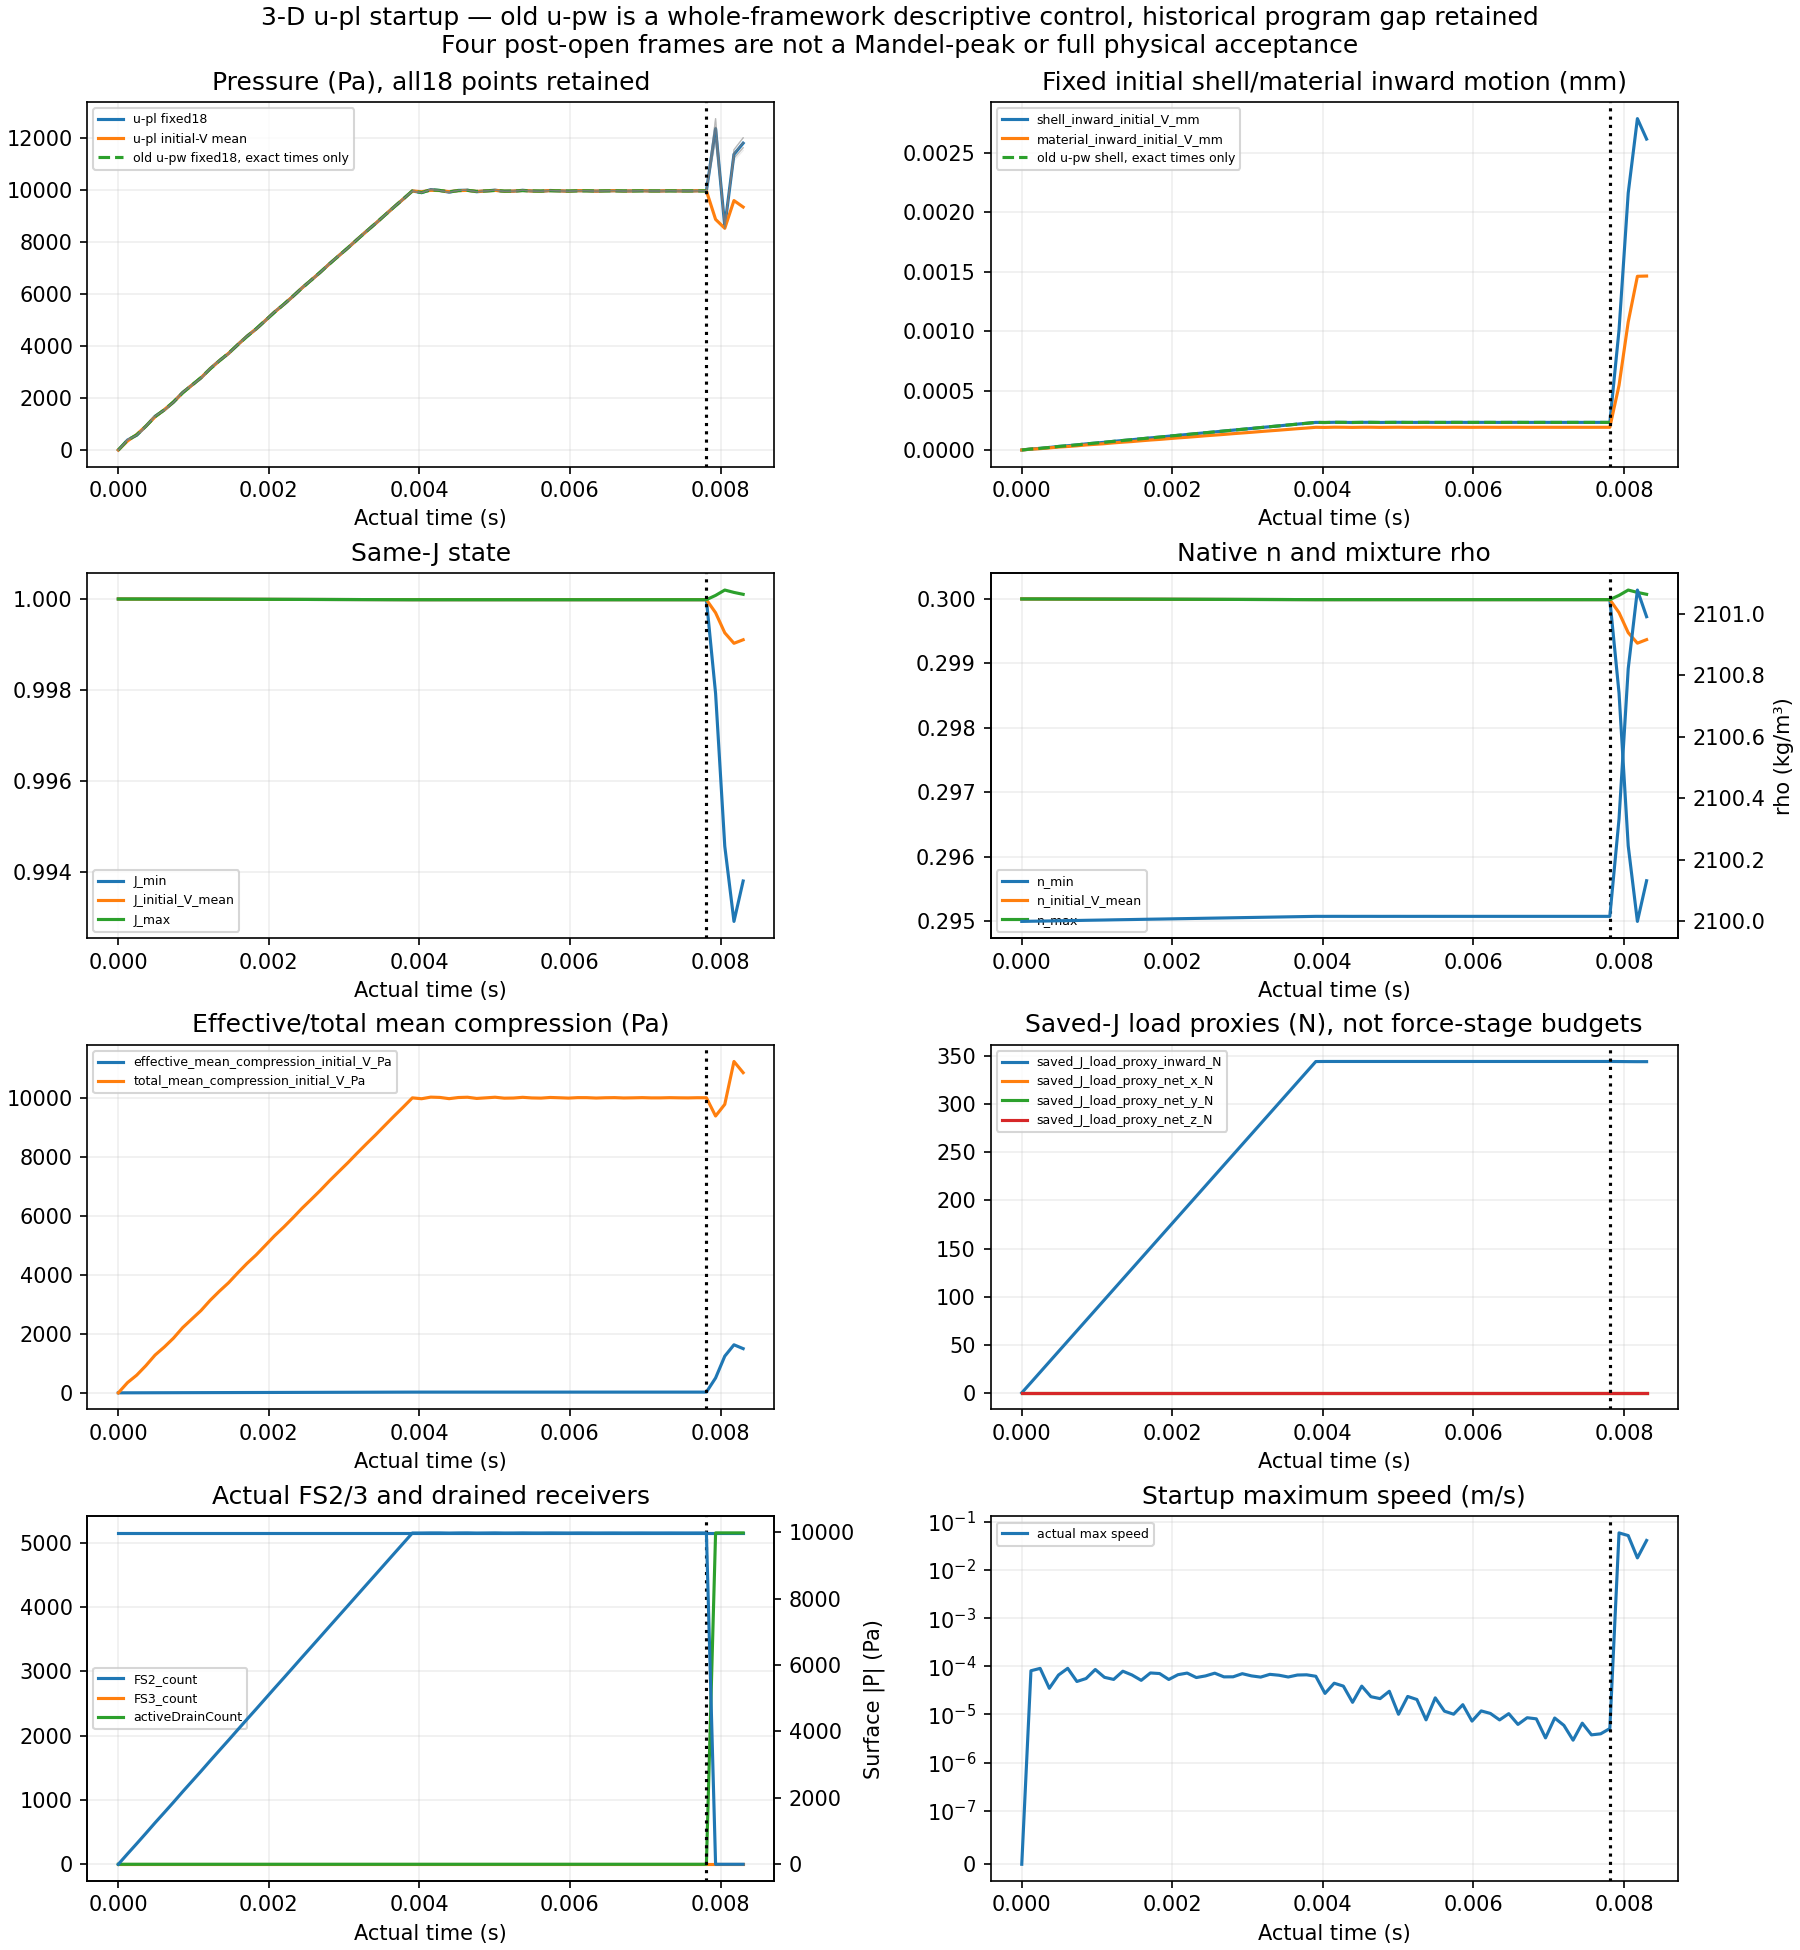

The file beside this chart, header and first rows:
part, time_s, tau_s, completed_step, saved_step, dt_s, signed_dterror_s, post_open, center_count, center_pressure_Pa, center_pressure_std_Pa, pressure_arithmetic_mean_Pa, pressure_initial_V_mean_Pa, pressure_current_V_mean_Pa, pressure_min_Pa, pressure_max_Pa, shell_inward_initial_V_mm, material_inward_initial_V_mm, material_displacement_max_mm, effective_mean_compression_initial_V_Pa, total_mean_compression_initial_V_Pa, legacy_Rhop_initial_V_mean_kg_m3, rho_native_initial_V_mean_kg_m3, rho_native_min_kg_m3
0, 0, -0.007812, 0, 0, 9.5367431640625e-07, 0, 0, 18, 0, 0, 0, 0, 0, 0, 0, 0, 0, 0, 0, 0, 2100, 2100, 2100
1, 0.0001221, -0.00769, 128, 127, 9.5367431640625e-07, -6.4044993903096015e-07, 0, 18, 382.6, 7.883, 345.5, 345.5, 345.5, 312.3, 457.9, 8.2082212037534633e-06, 7.0340268178814946e-06, 8.6750244448242699e-06, 0.8645, 346.3, 2100, 2100, 2100
2, 0.0002441, -0.007568, 256, 255, 9.5367431640625e-07, -6.4044962882040781e-07, 0, 18, 569.8, 5.342, 598.1, 598.1, 598.1, 516.3, 620.2, 1.3694954211691688e-05, 1.1016449919155013e-05, 1.490264704252253e-05, 1.496, 599.6, 2100, 2100, 2100
3, 0.0003662, -0.007446, 384, 383, 9.5367431640625e-07, -6.4044915801220729e-07, 0, 18, 915.9, 0.5549, 919.6, 919.6, 919.6, 898.3, 932.3, 2.1312702524366048e-05, 1.7437438356696112e-05, 2.2975010148751196e-05, 2.299, 921.9, 2100, 2100, 2100
4, 0.0004883, -0.007324, 512, 511, 9.5367431640625e-07, -6.4044825979504278e-07, 0, 18, 1299, 5.334, 1277, 1277, 1277, 1249, 1354, 2.9882810299547678e-05, 2.4780368641801553e-05, 3.1979775774316124e-05, 3.194, 1281, 2100, 2100, 2100
5, 0.0006104, -0.007202, 640, 639, 9.5367431640625e-07, -6.4044762289907211e-07, 0, 18, 1538, 2.928, 1548, 1548, 1548, 1510, 1557, 3.5900956107787206e-05, 2.940777246061736e-05, 3.8683705109034273e-05, 3.87, 1552, 2100, 2100, 2100
6, 0.0007324, -0.00708, 768, 767, 9.5367431640625e-07, -6.4044735257358538e-07, 0, 18, 1839, 1.988, 1848, 1848, 1848, 1815, 1866, 4.2878421514013985e-05, 3.5126743721403468e-05, 4.6193926562593086e-05, 4.621, 1853, 2100, 2100, 2100
7, 0.0008545, -0.006958, 896, 895, 9.5367431640625e-07, -6.4044644617665928e-07, 0, 18, 2215, 3.876, 2204, 2204, 2204, 2183, 2256, 5.140609871410101e-05, 4.2409581714084332e-05, 5.5133901568033285e-05, 5.51, 2209, 2100, 2100, 2100
8, 0.0009766, -0.006836, 1024, 1023, 9.5367431640625e-07, -6.4044568956766271e-07, 0, 18, 2494, 0.8868, 2494, 2494, 2494, 2487, 2500, 5.8012749963626113e-05, 4.7680579657602934e-05, 6.2357143331341424e-05, 6.237, 2501, 2100, 2100, 2100
9, 0.001099, -0.006714, 1152, 1151, 9.5367431640625e-07, -6.4044542149962763e-07, 0, 18, 2774, 2.49, 2783, 2783, 2783, 2746, 2802, 6.4632607300852931e-05, 5.3007600290511969e-05, 6.9551372578182972e-05, 6.958, 2790, 2100, 2100, 2100
10, 0.001221, -0.006592, 1280, 1279, 9.5367431640625e-07, -6.4044454907917531e-07, 0, 18, 3134, 2.494, 3129, 3129, 3129, 3118, 3160, 7.2893651460282863e-05, 6.0013020181386011e-05, 7.8237569012779796e-05, 7.823, 3137, 2100, 2100, 2100
11, 0.001343, -0.00647, 1408, 1407, 9.5367431640625e-07, -6.4044378863334481e-07, 0, 18, 3441, 0.49, 3437, 3437, 3437, 3429, 3451, 7.9996317192101304e-05, 6.5810339658602359e-05, 8.5898035614647607e-05, 8.592, 3445, 2100, 2100, 2100
12, 0.001465, -0.006348, 1536, 1535, 9.5367431640625e-07, -6.4044334764734752e-07, 0, 18, 3714, 2.354, 3722, 3722, 3722, 3689, 3737, 8.6504005158787145e-05, 7.1010059633087937e-05, 9.3099253367995188e-05, 9.306, 3731, 2100, 2100, 2100
13, 0.001587, -0.006226, 1664, 1663, 9.5367431640625e-07, -6.4044262785928209e-07, 0, 18, 4056, 1.247, 4056, 4056, 4056, 4052, 4069, 9.4414455847115176e-05, 7.7653982657537843e-05, 0.0001014, 10.14, 4066, 2100, 2100, 2100
14, 0.001709, -0.006104, 1792, 1791, 9.5367431640625e-07, -6.4044186176209773e-07, 0, 18, 4381, 1.217, 4375, 4375, 4375, 4364, 4395, 0.0001019, 8.3809501575312137e-05, 0.0001094, 10.94, 4385, 2100, 2100, 2100
15, 0.001831, -0.005981, 1920, 1919, 9.5367431640625e-07, -6.4044128969891547e-07, 0, 18, 4658, 1.835, 4663, 4663, 4663, 4638, 4673, 0.0001084, 8.9069872313516976e-05, 0.0001165, 11.66, 4674, 2100, 2100, 2100
16, 0.001953, -0.005859, 2048, 2047, 9.5367431640625e-07, -6.4044067108581681e-07, 0, 18, 4982, 0.2744, 4985, 4985, 4985, 4979, 4986, 0.000116, 9.5365919909253162e-05, 0.0001246, 12.46, 4997, 2100, 2100, 2100
17, 0.002075, -0.005737, 2176, 2175, 9.5367431640625e-07, -6.4043991769551538e-07, 0, 18, 5315, 1.436, 5309, 5309, 5309, 5299, 5331, 0.0001236, 0.0001017, 0.0001327, 13.27, 5323, 2100, 2100, 2100
18, 0.002197, -0.005615, 2304, 2303, 9.5367431640625e-07, -6.4043926250318517e-07, 0, 18, 5601, 1.171, 5603, 5603, 5603, 5589, 5609, 0.0001304, 0.0001071, 0.00014, 14.01, 5617, 2100, 2100, 2100
19, 0.002319, -0.005493, 2432, 2431, 9.5367431640625e-07, -6.4043870137141244e-07, 0, 18, 5913, 0.3747, 5916, 5916, 5916, 5906, 5921, 0.0001377, 0.0001132, 0.0001479, 14.79, 5931, 2100, 2100, 2100
20, 0.002441, -0.005371, 2560, 2559, 9.5367431640625e-07, -6.404379538635634e-07, 0, 18, 6246, 1.306, 6242, 6242, 6242, 6234, 6260, 0.0001453, 0.0001195, 0.000156, 15.61, 6258, 2100, 2100, 2100
21, 0.002563, -0.005249, 2688, 2687, 9.5367431640625e-07, -6.4043725981217478e-07, 0, 18, 6543, 0.5408, 6543, 6543, 6543, 6537, 6545, 0.0001523, 0.0001252, 0.0001635, 16.36, 6559, 2100, 2100, 2100
22, 0.002686, -0.005127, 2816, 2815, 9.5367431640625e-07, -6.4043670722255399e-07, 0, 18, 6846, 0.7017, 6850, 6850, 6850, 6839, 6856, 0.0001594, 0.000131, 0.0001712, 17.13, 6867, 2100, 2100, 2100
23, 0.002808, -0.005005, 2944, 2943, 9.5367431640625e-07, -6.4043597506529247e-07, 0, 18, 7177, 0.9873, 7174, 7174, 7174, 7169, 7187, 0.000167, 0.0001374, 0.0001793, 17.94, 7192, 2100, 2100, 2100
24, 0.00293, -0.004883, 3072, 3071, 9.5367431640625e-07, -6.4043527265509516e-07, 0, 18, 7483, 0.0488, 7481, 7481, 7481, 7480, 7485, 0.0001741, 0.0001432, 0.0001869, 18.7, 7500, 2100, 2100, 2100
25, 0.003052, -0.004761, 3200, 3199, 9.5367431640625e-07, -6.4043469486316777e-07, 0, 18, 7782, 0.7728, 7786, 7786, 7786, 7774, 7791, 0.0001812, 0.0001489, 0.0001945, 19.46, 7805, 2100, 2100, 2100
26, 0.003174, -0.004639, 3328, 3327, 9.5367431640625e-07, -6.4043399186379742e-07, 0, 18, 8107, 0.613, 8107, 8107, 8107, 8104, 8114, 0.0001887, 0.0001552, 0.0002025, 20.27, 8127, 2100, 2100, 2100
27, 0.003296, -0.004517, 3456, 3455, 9.5367431640625e-07, -6.4043328258554738e-07, 0, 18, 8420, 0.2769, 8418, 8418, 8418, 8416, 8424, 0.000196, 0.0001611, 0.0002103, 21.05, 8439, 2100, 2100, 2100
28, 0.003418, -0.004395, 3584, 3583, 9.5367431640625e-07, -6.4043266931079128e-07, 0, 18, 8720, 0.6739, 8722, 8722, 8722, 8713, 8726, 0.000203, 0.0001669, 0.0002179, 21.81, 8744, 2100, 2100, 2100
29, 0.00354, -0.004272, 3712, 3711, 9.5367431640625e-07, -6.4043199597720895e-07, 0, 18, 9039, 0.27, 9039, 9039, 9039, 9038, 9042, 0.0002104, 0.000173, 0.0002258, 22.6, 9062, 2100, 2100, 2100
30, 0.003662, -0.00415, 3840, 3839, 9.5367431640625e-07, -6.4043129474480418e-07, 0, 18, 9356, 0.4262, 9354, 9354, 9354, 9351, 9361, 0.0002177, 0.0001791, 0.0002337, 23.39, 9377, 2100, 2100, 2100
31, 0.003784, -0.004028, 3968, 3967, 9.5367431640625e-07, -6.4043064844388406e-07, 0, 18, 9658, 0.4898, 9659, 9659, 9659, 9653, 9662, 0.0002248, 0.0001848, 0.0002413, 24.15, 9683, 2100, 2100, 2100
32, 0.003906, -0.003906, 4096, 4095, 9.5367431640625e-07, -6.4043000335822435e-07, 0, 18, 9972, 0.01572, 9973, 9973, 9973, 9971, 9974, 0.0002321, 0.0001909, 0.0002492, 24.93, 9998, 2100, 2100, 2100
33, 0.004028, -0.003784, 4224, 4223, 9.5367431640625e-07, -6.4042918546569038e-07, 0, 18, 9908, 7.413, 9943, 9943, 9943, 9837, 9974, 0.0002313, 0.0001899, 0.0002492, 24.86, 9968, 2100, 2100, 2100
34, 0.00415, -0.003662, 4352, 4351, 9.5367431640625e-07, -6.4042931106338937e-07, 0, 18, 10025, 5.104, 9998, 9998, 9998, 9977, 10076, 0.0002329, 0.0001918, 0.0002509, 24.99, 10023, 2100, 2100, 2100
35, 0.004272, -0.00354, 4480, 4479, 9.5367431640625e-07, -6.4042925756276951e-07, 0, 18, 9990, 0.418, 9988, 9988, 9988, 9976, 10006, 0.0002326, 0.0001913, 0.0002507, 24.97, 10013, 2100, 2100, 2100
36, 0.004395, -0.003418, 4608, 4607, 9.5367431640625e-07, -6.4042935829433762e-07, 0, 18, 9925, 4.944, 9946, 9946, 9946, 9874, 9972, 0.0002314, 0.00019, 0.0002496, 24.86, 9971, 2100, 2100, 2100
37, 0.004517, -0.003296, 4736, 4735, 9.5367431640625e-07, -6.4042945722102548e-07, 0, 18, 9994, 2.869, 9984, 9984, 9984, 9976, 10021, 0.0002325, 0.0001913, 0.0002502, 24.96, 10009, 2100, 2100, 2100
38, 0.004639, -0.003174, 4864, 4863, 9.5367431640625e-07, -6.4042945697017455e-07, 0, 18, 10002, 1.779, 9994, 9994, 9994, 9977, 10024, 0.0002328, 0.0001915, 0.0002504, 24.98, 10019, 2100, 2100, 2100
39, 0.004761, -0.003052, 4992, 4991, 9.5367431640625e-07, -6.404295490503078e-07, 0, 18, 9943, 3.604, 9954, 9954, 9954, 9905, 9973, 0.0002316, 0.0001903, 0.0002494, 24.88, 9978, 2100, 2100, 2100
40, 0.004883, -0.00293, 5120, 5119, 9.5367431640625e-07, -6.4042962962174257e-07, 0, 18, 9974, 0.9434, 9974, 9974, 9974, 9969, 9982, 0.0002322, 0.000191, 0.0002498, 24.93, 9999, 2100, 2100, 2100
41, 0.005005, -0.002808, 5248, 5247, 9.5367431640625e-07, -6.4042965007637762e-07, 0, 18, 10003, 2.281, 9994, 9994, 9994, 9977, 10028, 0.0002328, 0.0001915, 0.0002502, 24.99, 10019, 2100, 2100, 2100
42, 0.005127, -0.002686, 5376, 5375, 9.5367431640625e-07, -6.4042970037648539e-07, 0, 18, 9958, 2.345, 9963, 9963, 9963, 9933, 9974, 0.0002319, 0.0001906, 0.0002494, 24.91, 9987, 2100, 2100, 2100
43, 0.005249, -0.002563, 5504, 5503, 9.5367431640625e-07, -6.4042976320616624e-07, 0, 18, 9963, 0.3775, 9967, 9967, 9967, 9954, 9974, 0.000232, 0.0001907, 0.0002495, 24.92, 9992, 2100, 2100, 2100
44, 0.005371, -0.002441, 5632, 5631, 9.5367431640625e-07, -6.4042982493852269e-07, 0, 18, 9998, 2.186, 9991, 9991, 9991, 9977, 10022, 0.0002327, 0.0001914, 0.0002501, 24.98, 10016, 2100, 2100, 2100
45, 0.005493, -0.002319, 5760, 5759, 9.5367431640625e-07, -6.4042981147207568e-07, 0, 18, 9970, 1.203, 9971, 9971, 9971, 9957, 9975, 0.0002321, 0.0001908, 0.0002495, 24.93, 9995, 2100, 2100, 2100
46, 0.005615, -0.002197, 5888, 5887, 9.5367431640625e-07, -6.4042984739130042e-07, 0, 18, 9959, 1.087, 9964, 9964, 9964, 9946, 9974, 0.0002319, 0.0001906, 0.0002493, 24.91, 9989, 2100, 2100, 2100
47, 0.005737, -0.002075, 6016, 6015, 9.5367431640625e-07, -6.4042986903974329e-07, 0, 18, 9991, 1.724, 9986, 9986, 9986, 9976, 10009, 0.0002326, 0.0001913, 0.0002498, 24.97, 10011, 2100, 2100, 2100
48, 0.005859, -0.001953, 6144, 6143, 9.5367431640625e-07, -6.4042987819750416e-07, 0, 18, 9978, 0.2996, 9976, 9976, 9976, 9975, 9981, 0.0002323, 0.000191, 0.0002497, 24.94, 10001, 2100, 2100, 2100
49, 0.005981, -0.001831, 6272, 6271, 9.5367431640625e-07, -6.4042988875273472e-07, 0, 18, 9959, 1.319, 9965, 9965, 9965, 9945, 9974, 0.0002319, 0.0001906, 0.0002493, 24.91, 9990, 2100, 2100, 2100
50, 0.006104, -0.001709, 6400, 6399, 9.5367431640625e-07, -6.4042990523585865e-07, 0, 18, 9983, 1.114, 9981, 9981, 9981, 9976, 9995, 0.0002324, 0.0001911, 0.0002496, 24.95, 10006, 2100, 2100, 2100
51, 0.006226, -0.001587, 6528, 6527, 9.5367431640625e-07, -6.404299201807464e-07, 0, 18, 9983, 0.3095, 9980, 9980, 9980, 9976, 9989, 0.0002324, 0.0001911, 0.0002495, 24.95, 10005, 2100, 2100, 2100
52, 0.006348, -0.001465, 6656, 6655, 9.5367431640625e-07, -6.4042992016173559e-07, 0, 18, 9963, 1.221, 9967, 9967, 9967, 9950, 9974, 0.000232, 0.0001907, 0.0002491, 24.92, 9991, 2100, 2100, 2100
53, 0.00647, -0.001343, 6784, 6783, 9.5367431640625e-07, -6.4042993429448604e-07, 0, 18, 9977, 0.5257, 9977, 9977, 9977, 9975, 9982, 0.0002323, 0.000191, 0.0002493, 24.94, 10002, 2100, 2100, 2100
54, 0.006592, -0.001221, 6912, 6911, 9.5367431640625e-07, -6.4042994776185081e-07, 0, 18, 9984, 0.6258, 9981, 9981, 9981, 9976, 9992, 0.0002324, 0.0001911, 0.0002494, 24.95, 10006, 2100, 2100, 2100
55, 0.006714, -0.001099, 7040, 7039, 9.5367431640625e-07, -6.4042994952659694e-07, 0, 18, 9967, 0.9365, 9969, 9969, 9969, 9957, 9974, 0.0002321, 0.0001908, 0.0002491, 24.92, 9994, 2100, 2100, 2100
56, 0.006836, -0.0009766, 7168, 7167, 9.5367431640625e-07, -6.4042996016388064e-07, 0, 18, 9973, 0.06285, 9974, 9974, 9974, 9971, 9975, 0.0002322, 0.0001909, 0.0002492, 24.93, 9999, 2100, 2100, 2100
57, 0.006958, -0.0008545, 7296, 7295, 9.5367431640625e-07, -6.4042997001338558e-07, 0, 18, 9984, 0.7063, 9981, 9981, 9981, 9976, 9991, 0.0002324, 0.0001911, 0.0002494, 24.95, 10006, 2100, 2100, 2100
58, 0.00708, -0.0007324, 7424, 7423, 9.5367431640625e-07, -6.4042997338356027e-07, 0, 18, 9971, 0.5936, 9972, 9972, 9972, 9965, 9975, 0.0002321, 0.0001908, 0.0002492, 24.93, 9997, 2100, 2100, 2100
59, 0.007202, -0.0006104, 7552, 7551, 9.5367431640625e-07, -6.4042997859437143e-07, 0, 18, 9971, 0.2492, 9972, 9972, 9972, 9967, 9975, 0.0002322, 0.0001909, 0.0002492, 24.93, 9997, 2100, 2100, 2100
... 9 more rows
